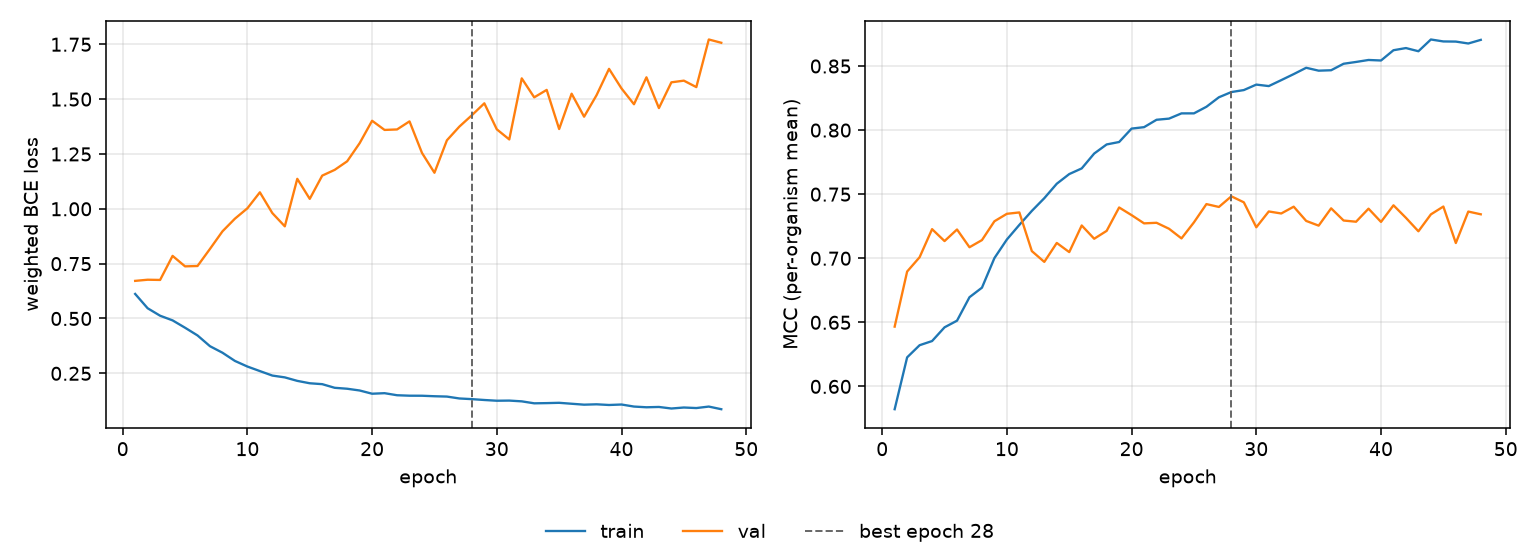

The file beside this chart, header and first rows:
epoch, tr_loss, vl_loss, tr_mcc, vl_mcc, is_best
1, 0.6119, 0.6715, 0.5822, 0.6466, False
2, 0.5467, 0.6767, 0.6227, 0.6896, False
3, 0.5126, 0.6757, 0.6321, 0.7008, False
4, 0.4914, 0.7854, 0.6354, 0.7227, False
5, 0.4579, 0.7377, 0.6461, 0.7134, False
6, 0.4227, 0.7392, 0.6513, 0.7224, False
7, 0.3736, 0.8173, 0.6696, 0.7086, False
8, 0.344, 0.8972, 0.677, 0.7142, False
9, 0.3065, 0.955, 0.7001, 0.7289, False
10, 0.2809, 1.002, 0.7146, 0.7347, False
11, 0.2603, 1.075, 0.726, 0.7358, False
12, 0.2398, 0.9805, 0.737, 0.7056, False
13, 0.2315, 0.9201, 0.7469, 0.6972, False
14, 0.2156, 1.137, 0.7581, 0.7119, False
15, 0.2047, 1.045, 0.7657, 0.7048, False
16, 0.2006, 1.151, 0.7701, 0.7256, False
17, 0.184, 1.178, 0.7817, 0.7152, False
18, 0.1797, 1.217, 0.7888, 0.7214, False
19, 0.1718, 1.299, 0.7907, 0.7396, False
20, 0.157, 1.401, 0.8012, 0.7336, False
21, 0.1595, 1.36, 0.8023, 0.7272, False
22, 0.1501, 1.362, 0.8081, 0.7277, False
23, 0.148, 1.399, 0.809, 0.723, False
24, 0.1478, 1.255, 0.8131, 0.7155, False
25, 0.1456, 1.164, 0.8131, 0.728, False
26, 0.144, 1.312, 0.8182, 0.7423, False
27, 0.1354, 1.375, 0.8256, 0.74, False
28, 0.1323, 1.427, 0.8297, 0.7483, True
29, 0.1284, 1.481, 0.8312, 0.7436, False
30, 0.1251, 1.362, 0.8355, 0.7242, False
31, 0.1257, 1.316, 0.8344, 0.7365, False
32, 0.1223, 1.595, 0.839, 0.7349, False
33, 0.1133, 1.508, 0.8437, 0.7402, False
34, 0.1142, 1.542, 0.8486, 0.7291, False
35, 0.1156, 1.364, 0.8464, 0.7254, False
36, 0.1113, 1.525, 0.8467, 0.739, False
37, 0.1071, 1.42, 0.8518, 0.7294, False
38, 0.1088, 1.518, 0.8532, 0.7285, False
39, 0.1057, 1.638, 0.8547, 0.7387, False
40, 0.1078, 1.549, 0.8543, 0.7284, False
41, 0.09849, 1.477, 0.8623, 0.7413, False
42, 0.09526, 1.599, 0.864, 0.7315, False
43, 0.09671, 1.459, 0.8615, 0.721, False
44, 0.08964, 1.577, 0.8707, 0.7342, False
45, 0.09415, 1.584, 0.8692, 0.7403, False
46, 0.09169, 1.555, 0.8691, 0.7119, False
47, 0.09846, 1.772, 0.8676, 0.7364, False
48, 0.08643, 1.757, 0.8704, 0.7343, False
